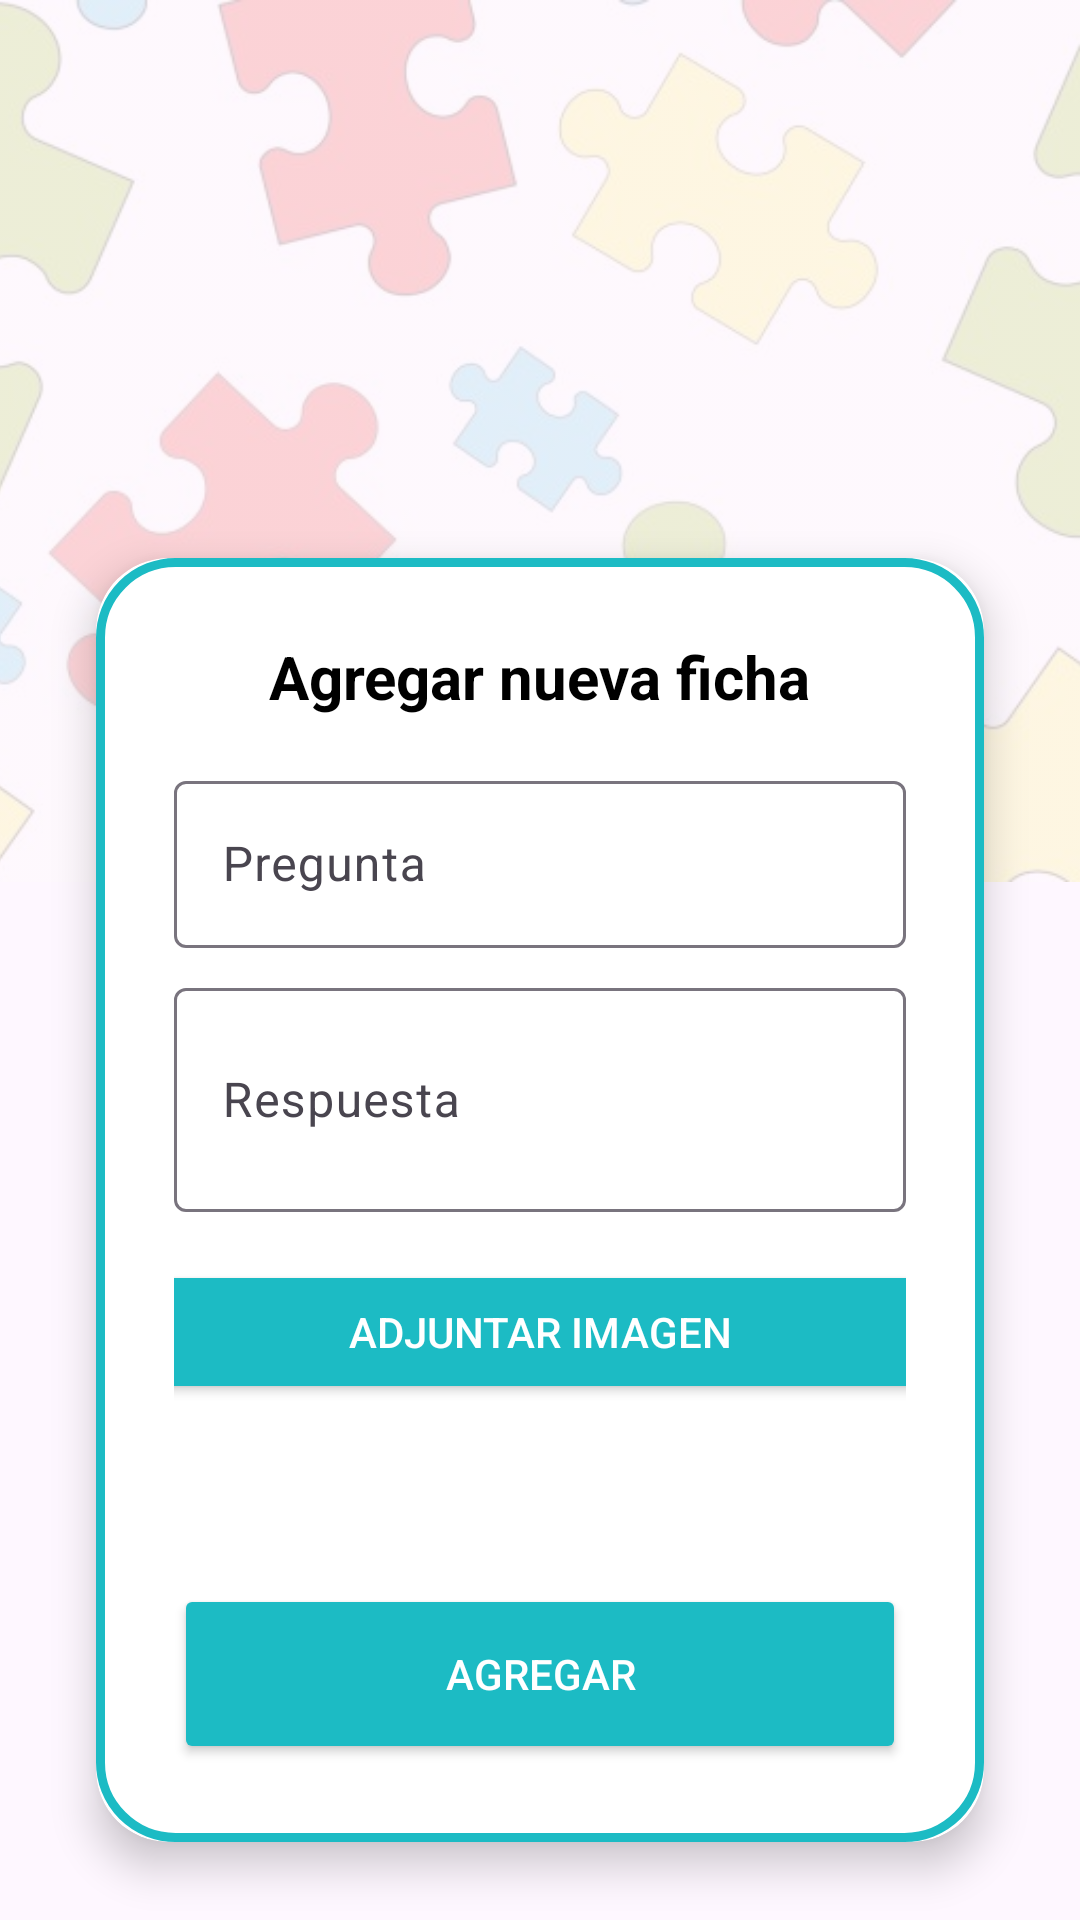

Android layout source for this screen:
<!-- AndroidManifest.xml: application theme Theme.FichasEducativas -->
<!-- res/layout/activity_agregar_ficha.xml -->
<?xml version="1.0" encoding="utf-8"?>
<androidx.constraintlayout.widget.ConstraintLayout xmlns:android="http://schemas.android.com/apk/res/android"
    xmlns:app="http://schemas.android.com/apk/res-auto"
    xmlns:tools="http://schemas.android.com/tools"
    android:layout_width="match_parent"
    android:layout_height="match_parent">


    <ImageView
        android:id="@+id/imgFondo"
        android:layout_width="413dp"
        android:layout_height="294dp"
        android:scaleType="centerCrop"
        android:src="@drawable/fondo"
        android:alpha="0.2"
        app:layout_constraintEnd_toEndOf="parent"
        app:layout_constraintHorizontal_bias="1.0"
        app:layout_constraintStart_toStartOf="parent"
        app:layout_constraintTop_toTopOf="parent" />


    <ImageView
        android:id="@+id/logo2"
        android:layout_width="142dp"
        android:layout_height="128dp"
        android:layout_marginTop="32dp"
        android:contentDescription="Logo"
        android:src="@drawable/fichas"
        app:layout_constraintEnd_toEndOf="parent"
        app:layout_constraintStart_toStartOf="parent"
        app:layout_constraintTop_toTopOf="parent" />

    <androidx.cardview.widget.CardView
        android:id="@+id/cardAgregarFicha"
        android:layout_width="0dp"
        android:layout_height="wrap_content"
        android:layout_margin="32dp"
        app:cardCornerRadius="24dp"
        app:cardElevation="8dp"

        app:layout_constraintBottom_toBottomOf="parent"
        app:layout_constraintEnd_toEndOf="parent"
        app:layout_constraintStart_toStartOf="parent"
        app:layout_constraintTop_toBottomOf="@+id/logo2">

        <LinearLayout
            android:layout_width="match_parent"
            android:layout_height="wrap_content"
            android:background="@drawable/border_linear"
            android:orientation="vertical"
            android:padding="26dp">

            <TextView
                android:layout_width="wrap_content"
                android:layout_height="wrap_content"
                android:layout_gravity="center_horizontal"
                android:paddingBottom="16dp"
                android:text="Agregar nueva ficha"
                android:textColor="@color/black"
                android:textSize="20sp"
                android:textStyle="bold" />

            <com.google.android.material.textfield.TextInputLayout
                android:layout_width="match_parent"
                android:layout_height="wrap_content"
                android:hint="Pregunta">

                <com.google.android.material.textfield.TextInputEditText
                    android:id="@+id/etPregunta"
                    android:layout_width="match_parent"
                    android:layout_height="wrap_content"
                    android:inputType="text"
                    android:maxLines="1" />
            </com.google.android.material.textfield.TextInputLayout>

            <com.google.android.material.textfield.TextInputLayout
                android:layout_width="match_parent"
                android:layout_height="wrap_content"
                android:layout_marginTop="8dp"
                android:hint="Respuesta">

                <com.google.android.material.textfield.TextInputEditText
                    android:id="@+id/etRespuesta"
                    android:layout_width="match_parent"
                    android:layout_height="wrap_content"
                    android:inputType="textMultiLine"
                    android:minLines="2" />

            </com.google.android.material.textfield.TextInputLayout>

            <Button
                android:id="@+id/btnAgregarImagen"
                android:layout_width="275dp"
                android:layout_height="wrap_content"
                android:layout_gravity="center"
                android:layout_marginTop="16dp"
                android:backgroundTint="@color/teal_200"
                android:text="Adjuntar imagen"
                android:textColor="@android:color/white" />

            <ImageView
                android:id="@+id/ivPreviewImagen"
                android:layout_width="match_parent"
                android:layout_height="180dp"
                android:layout_marginTop="8dp"
                android:scaleType="centerCrop"
                android:visibility="gone" />

            <Button
                android:id="@+id/btnAgregarFicha"
                android:layout_width="match_parent"
                android:layout_height="60dp"
                android:layout_marginTop="60dp"
                android:backgroundTint="@color/teal_200"
                android:text="Agregar"
                android:textColor="@android:color/white" />

            <View
                android:id="@+id/backgroundWhite2"
                android:layout_width="0dp"
                android:layout_height="0dp"
                android:background="@android:color/white" />


        </LinearLayout>
    </androidx.cardview.widget.CardView>
</androidx.constraintlayout.widget.ConstraintLayout>
<!-- resources referenced by this layout -->
<resources>
  <color name="black">#FF000000</color>
  <color name="teal_200">#1CBBC4</color>
  <!-- drawable border_linear (drawable) -->
  <?xml version="1.0" encoding="utf-8"?>
      <shape xmlns:android="http://schemas.android.com/apk/res/android"
          android:shape="rectangle">
          <solid android:color="@android:color/white"/> 
          <stroke
              android:width="3dp"
              android:color="@color/teal_200"/> 
          <corners android:radius="25dp"/> 
      </shape>
  <!-- drawable fondo: jpg bitmap (drawable, 30773 bytes) -->
  <style name="Theme.FichasEducativas" parent="Base.Theme.FichasEducativas" />
  <style name="Base.Theme.FichasEducativas" parent="Theme.Material3.DayNight.NoActionBar">
          
          
      </style>
</resources>
